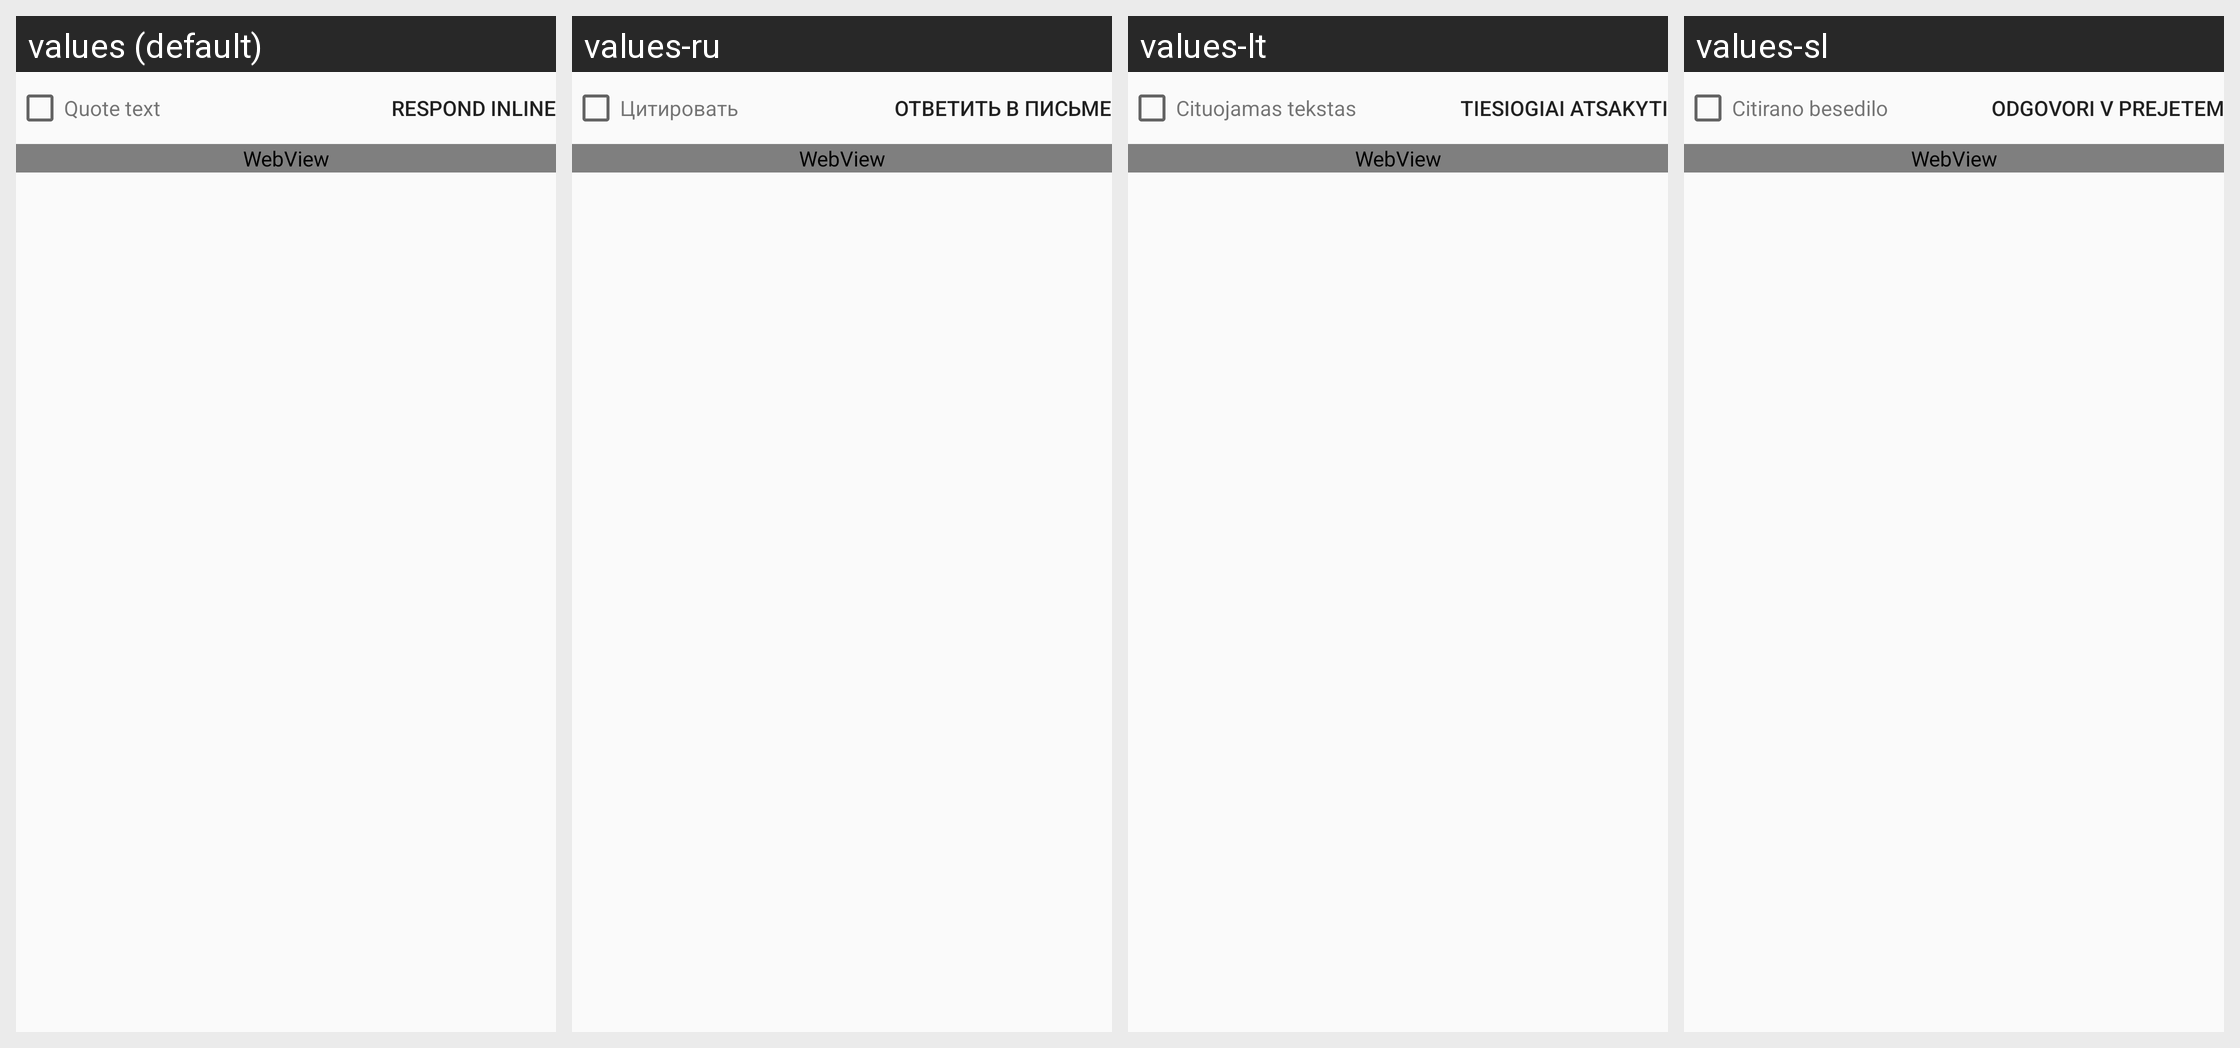

The Android screen above is rendered under several locales of the same app. Produce the string resources it draws, with the default and per-locale values.
Android screen res/layout/quoted_text.xml rendered under 4 locales, left to right: values (default), values-ru, values-lt, values-sl. Device: Nexus 5 (rendered at 1080×1920; each locale shown at half size, 540×960, under a caption strip naming it); theme UnifiedEmailTheme.
Other locales in the repository, not shown: values-af, values-am, values-ar, values-as, values-az, values-be, values-bg, values-bn, values-bs, values-ca, values-cs, values-da, values-de, values-el, values-en-rGB, values-en-rIN, values-es, values-es-rUS, values-et, values-eu, values-fa, values-fi, values-fr, values-fr-rCA, values-gl, values-gu, values-hi, values-hr, values-hu, values-hy, values-in, values-is, values-it, values-iw, values-ja, values-kk, values-ko, values-ky, values-lo, values-lv, values-mk, values-mn, values-mr, values-ms, values-nb, values-nl, values-or, values-pa, values-pl, values-pt, values-pt-rBR, values-pt-rPT, values-ro, values-si, values-sk, values-sq, values-sr, values-sv, values-sw, values-th, values-tl, values-tr, values-uk, values-ur, values-uz, values-vi, values-zh-rCN, values-zh-rHK, values-zh-rTW, values-zu.
Strings drawn on this screen, with the default value and each locale's value (text and hints the layout hard-codes, and strings that could not be matched under every locale, appear in the picture but are not listed):

quoted_text_label
  values: Quote text
  values-ru: Цитировать
  values-lt: Cituojamas tekstas
  values-sl: Citirano besedilo

respond_inline
  values: Respond inline
  values-ru: Ответить в письме
  values-lt: Tiesiogiai atsakyti
  values-sl: Odgovori v prejetem
